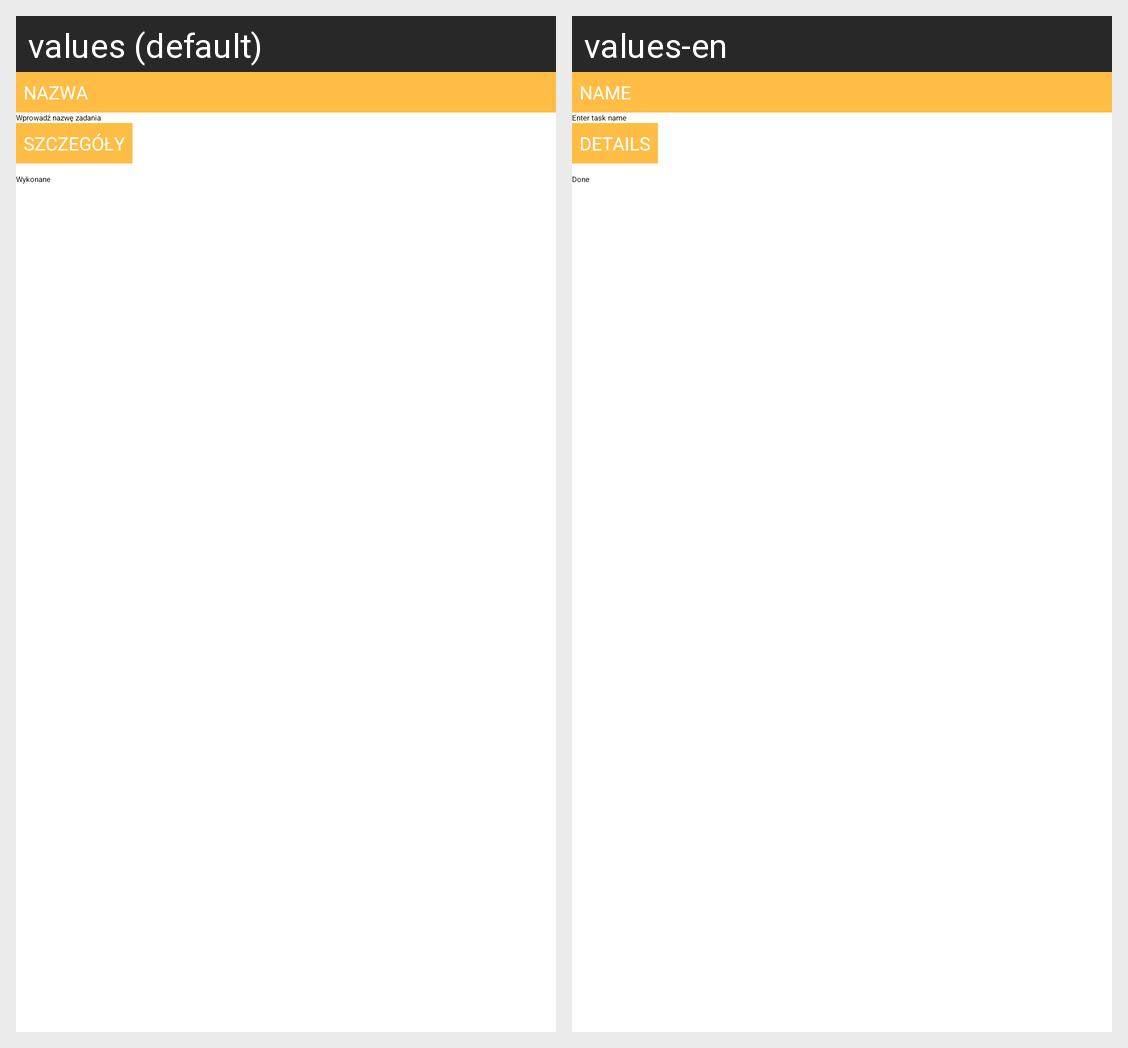

This grid shows one Android layout under two languages. Give, for every string resource on the screen, its name, the default text and each shown locale's text.
Android screen res/layout/fragment_task.xml rendered under 2 locales, left to right: values (default), values-en. Device: Nexus 5 (rendered at 1080×1920; each locale shown at half size, 540×960, under a caption strip naming it); theme Theme.Zadanie6.
Strings drawn on this screen, with the default value and each locale's value (text and hints the layout hard-codes, and strings that could not be matched under every locale, appear in the picture but are not listed):

task_name_label
  values: Nazwa
  values-en: Name

task_name_hint
  values: Wprowadź nazwę zadania
  values-en: Enter task name

task_details_label
  values: Szczegóły
  values-en: Details

task_done_label
  values: Wykonane
  values-en: Done
